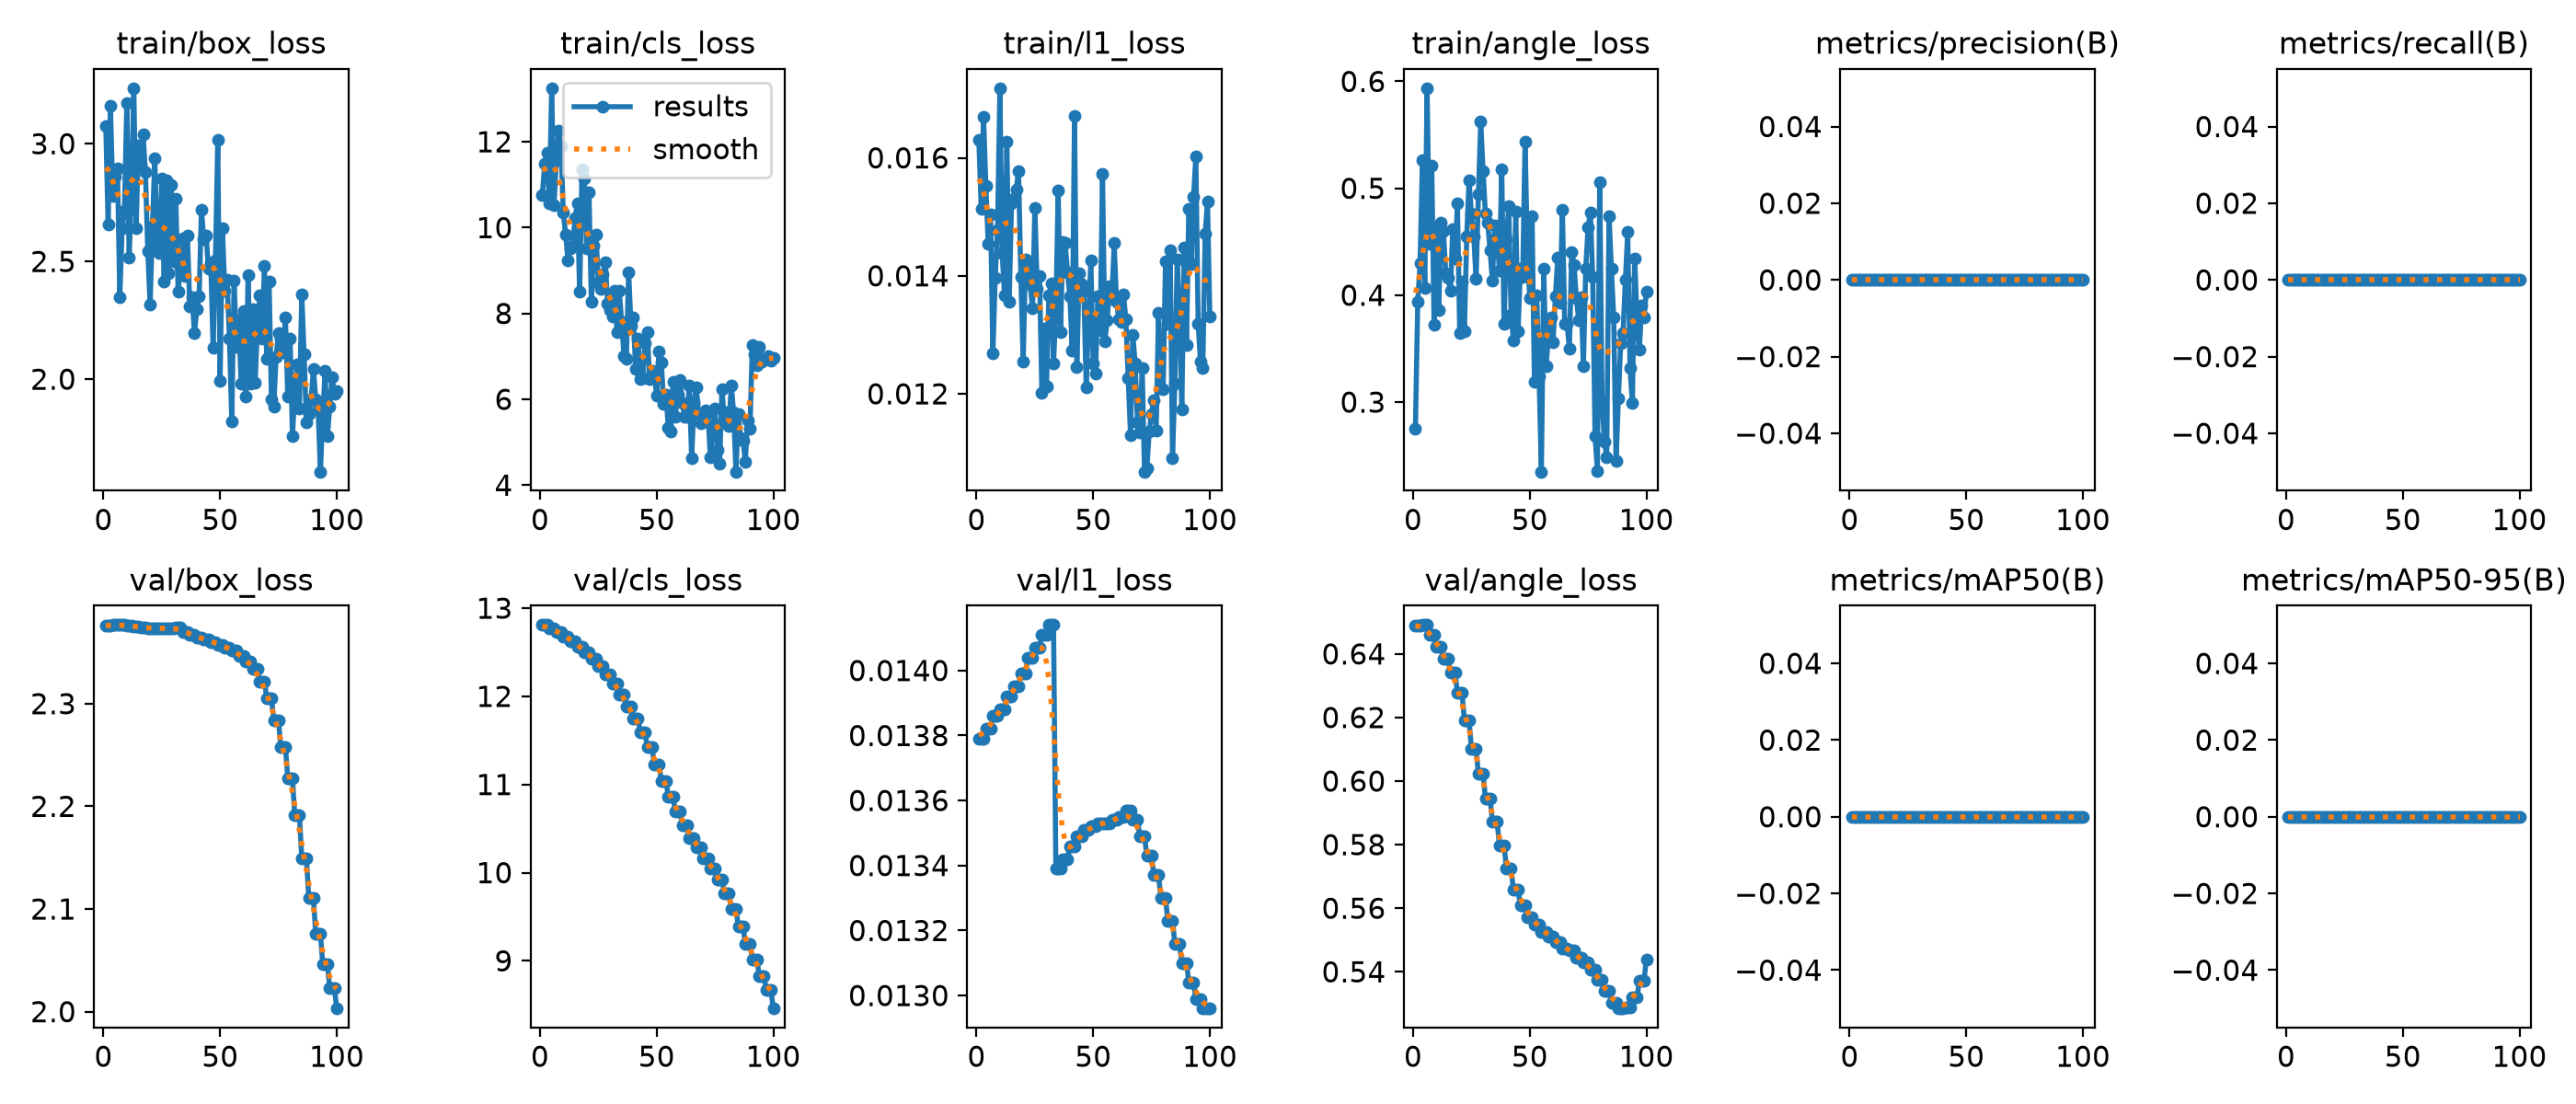

Values plotted in this chart, from the file beside it:
epoch, time, train/box_loss, train/cls_loss, train/l1_loss, train/angle_loss, metrics/precision(B), metrics/recall(B), metrics/mAP50(B), metrics/mAP50-95(B), val/box_loss, val/cls_loss, val/l1_loss, val/angle_loss, lr/pg0, lr/pg1, lr/pg2
1, 11.11, 3.077, 10.76, 0.0163, 0.2749, 0, 0, 0, 0, 2.376, 12.81, 0.01379, 0.6489, 0, 0, 0
2, 19.32, 2.655, 11.49, 0.01513, 0.3942, 0, 0, 0, 0, 2.376, 12.81, 0.01379, 0.6489, 0.0006601, 0.0006601, 0.0006601
3, 26.88, 3.159, 11.75, 0.01669, 0.4299, 0, 0, 0, 0, 2.376, 12.81, 0.01379, 0.6489, 0.001307, 0.001307, 0.001307
4, 34.13, 2.779, 10.56, 0.01552, 0.526, 0, 0, 0, 0, 2.376, 12.77, 0.01382, 0.6491, 0.001941, 0.001941, 0.001941
5, 41.47, 2.861, 13.25, 0.01454, 0.407, 0, 0, 0, 0, 2.376, 12.77, 0.01382, 0.6491, 0.001921, 0.001921, 0.001921
6, 48.7, 2.896, 10.51, 0.01504, 0.5937, 0, 0, 0, 0, 2.376, 12.77, 0.01382, 0.6491, 0.001901, 0.001901, 0.001901
7, 56.02, 2.349, 11.58, 0.01268, 0.4484, 0, 0, 0, 0, 2.377, 12.73, 0.01386, 0.6459, 0.001881, 0.001881, 0.001881
8, 62.18, 2.639, 12.27, 0.01396, 0.5211, 0, 0, 0, 0, 2.377, 12.73, 0.01386, 0.6459, 0.001861, 0.001861, 0.001861
9, 68.38, 2.715, 11.89, 0.01478, 0.372, 0, 0, 0, 0, 2.377, 12.73, 0.01386, 0.6459, 0.001842, 0.001842, 0.001842
10, 74.76, 3.172, 10.35, 0.01718, 0.4597, 0, 0, 0, 0, 2.376, 12.68, 0.01388, 0.6423, 0.001822, 0.001822, 0.001822
11, 81.91, 2.516, 9.831, 0.01438, 0.386, 0, 0, 0, 0, 2.376, 12.68, 0.01388, 0.6423, 0.001802, 0.001802, 0.001802
12, 88.09, 2.79, 9.242, 0.01367, 0.4674, 0, 0, 0, 0, 2.376, 12.68, 0.01388, 0.6423, 0.001782, 0.001782, 0.001782
13, 94.44, 3.236, 9.523, 0.01627, 0.4601, 0, 0, 0, 0, 2.375, 12.62, 0.01392, 0.6386, 0.001762, 0.001762, 0.001762
14, 101.2, 2.642, 9.575, 0.01356, 0.4208, 0, 0, 0, 0, 2.375, 12.62, 0.01392, 0.6386, 0.001743, 0.001743, 0.001743
15, 108.8, 2.994, 10.21, 0.01523, 0.4163, 0, 0, 0, 0, 2.375, 12.62, 0.01392, 0.6386, 0.001723, 0.001723, 0.001723
16, 115.6, 2.906, 10.56, 0.0153, 0.4038, 0, 0, 0, 0, 2.374, 12.56, 0.01395, 0.6341, 0.001703, 0.001703, 0.001703
17, 122.2, 3.039, 8.516, 0.01546, 0.4615, 0, 0, 0, 0, 2.374, 12.56, 0.01395, 0.6341, 0.001683, 0.001683, 0.001683
18, 128.5, 2.878, 11.36, 0.01578, 0.4344, 0, 0, 0, 0, 2.374, 12.56, 0.01395, 0.6341, 0.001663, 0.001663, 0.001663
19, 135, 2.543, 11.13, 0.01398, 0.4861, 0, 0, 0, 0, 2.373, 12.5, 0.01399, 0.6277, 0.001644, 0.001644, 0.001644
20, 141.8, 2.315, 9.515, 0.01255, 0.3643, 0, 0, 0, 0, 2.373, 12.5, 0.01399, 0.6277, 0.001624, 0.001624, 0.001624
21, 148.7, 2.648, 10.83, 0.01428, 0.4128, 0, 0, 0, 0, 2.373, 12.5, 0.01399, 0.6277, 0.001604, 0.001604, 0.001604
22, 155.7, 2.939, 8.276, 0.01423, 0.3667, 0, 0, 0, 0, 2.373, 12.43, 0.01404, 0.619, 0.001584, 0.001584, 0.001584
23, 162.5, 2.576, 9.588, 0.01385, 0.4553, 0, 0, 0, 0, 2.373, 12.43, 0.01404, 0.619, 0.001564, 0.001564, 0.001564
24, 169.4, 2.535, 9.842, 0.01345, 0.507, 0, 0, 0, 0, 2.373, 12.43, 0.01404, 0.619, 0.001545, 0.001545, 0.001545
25, 176.4, 2.852, 8.72, 0.01515, 0.4764, 0, 0, 0, 0, 2.373, 12.34, 0.01407, 0.6101, 0.001525, 0.001525, 0.001525
26, 183.4, 2.415, 8.573, 0.01378, 0.4551, 0, 0, 0, 0, 2.373, 12.34, 0.01407, 0.6101, 0.001505, 0.001505, 0.001505
27, 190.4, 2.844, 8.905, 0.014, 0.4153, 0, 0, 0, 0, 2.373, 12.34, 0.01407, 0.6101, 0.001485, 0.001485, 0.001485
28, 197, 2.448, 9.2, 0.01201, 0.4943, 0, 0, 0, 0, 2.373, 12.25, 0.01411, 0.6022, 0.001465, 0.001465, 0.001465
29, 204.6, 2.826, 8.221, 0.01311, 0.5624, 0, 0, 0, 0, 2.373, 12.25, 0.01411, 0.6022, 0.001446, 0.001446, 0.001446
30, 211.4, 2.499, 8.072, 0.01213, 0.5161, 0, 0, 0, 0, 2.373, 12.25, 0.01411, 0.6022, 0.001426, 0.001426, 0.001426
31, 218.4, 2.766, 7.937, 0.01367, 0.476, 0, 0, 0, 0, 2.374, 12.14, 0.01414, 0.5945, 0.001406, 0.001406, 0.001406
32, 225.4, 2.372, 8.529, 0.01387, 0.4677, 0, 0, 0, 0, 2.374, 12.14, 0.01414, 0.5945, 0.001386, 0.001386, 0.001386
33, 232.3, 2.473, 7.562, 0.01252, 0.4422, 0, 0, 0, 0, 2.374, 12.14, 0.01414, 0.5945, 0.001366, 0.001366, 0.001366
34, 239.2, 2.599, 8.522, 0.01342, 0.4138, 0, 0, 0, 0, 2.37, 12.02, 0.01339, 0.5874, 0.001347, 0.001347, 0.001347
35, 246.2, 2.437, 7.791, 0.01545, 0.4651, 0, 0, 0, 0, 2.37, 12.02, 0.01339, 0.5874, 0.001327, 0.001327, 0.001327
36, 253, 2.61, 7.01, 0.01304, 0.4546, 0, 0, 0, 0, 2.37, 12.02, 0.01339, 0.5874, 0.001307, 0.001307, 0.001307
37, 259.7, 2.31, 6.939, 0.01458, 0.4234, 0, 0, 0, 0, 2.367, 11.88, 0.01342, 0.5799, 0.001287, 0.001287, 0.001287
38, 267.1, 2.347, 8.961, 0.01455, 0.5177, 0, 0, 0, 0, 2.367, 11.88, 0.01342, 0.5799, 0.001267, 0.001267, 0.001267
39, 274.4, 2.195, 7.724, 0.01406, 0.3732, 0, 0, 0, 0, 2.367, 11.88, 0.01342, 0.5799, 0.001248, 0.001248, 0.001248
40, 281.7, 2.296, 7.907, 0.01365, 0.4524, 0, 0, 0, 0, 2.364, 11.74, 0.01346, 0.5724, 0.001228, 0.001228, 0.001228
41, 288.6, 2.351, 6.7, 0.01274, 0.4833, 0, 0, 0, 0, 2.364, 11.74, 0.01346, 0.5724, 0.001208, 0.001208, 0.001208
42, 295.9, 2.72, 7.418, 0.01671, 0.3822, 0, 0, 0, 0, 2.364, 11.74, 0.01346, 0.5724, 0.001188, 0.001188, 0.001188
43, 303.4, 2.594, 6.464, 0.01245, 0.358, 0, 0, 0, 0, 2.362, 11.59, 0.01349, 0.5657, 0.001168, 0.001168, 0.001168
44, 310.5, 2.612, 6.488, 0.01405, 0.4781, 0, 0, 0, 0, 2.362, 11.59, 0.01349, 0.5657, 0.001149, 0.001149, 0.001149
45, 318.6, 2.469, 7.307, 0.01385, 0.366, 0, 0, 0, 0, 2.362, 11.59, 0.01349, 0.5657, 0.001129, 0.001129, 0.001129
46, 326.7, 2.494, 7.568, 0.01374, 0.4247, 0, 0, 0, 0, 2.36, 11.42, 0.01351, 0.5609, 0.001109, 0.001109, 0.001109
47, 333.5, 2.134, 6.464, 0.01211, 0.417, 0, 0, 0, 0, 2.36, 11.42, 0.01351, 0.5609, 0.001089, 0.001089, 0.001089
48, 339.8, 2.505, 6.663, 0.01324, 0.5439, 0, 0, 0, 0, 2.36, 11.42, 0.01351, 0.5609, 0.001069, 0.001069, 0.001069
49, 346.7, 3.015, 6.563, 0.01426, 0.4404, 0, 0, 0, 0, 2.357, 11.23, 0.01352, 0.5571, 0.00105, 0.00105, 0.00105
50, 353.6, 1.993, 6.078, 0.01252, 0.3972, 0, 0, 0, 0, 2.357, 11.23, 0.01352, 0.5571, 0.00103, 0.00103, 0.00103
51, 360.3, 2.64, 7.116, 0.01234, 0.4738, 0, 0, 0, 0, 2.357, 11.23, 0.01352, 0.5571, 0.00101, 0.00101, 0.00101
52, 366.6, 2.375, 6.865, 0.01365, 0.3194, 0, 0, 0, 0, 2.354, 11.04, 0.01353, 0.555, 0.0009902, 0.0009902, 0.0009902
53, 372.9, 2.423, 5.904, 0.01308, 0.4002, 0, 0, 0, 0, 2.354, 11.04, 0.01353, 0.555, 0.0009704, 0.0009704, 0.0009704
54, 379.6, 2.174, 6.104, 0.01573, 0.3244, 0, 0, 0, 0, 2.354, 11.04, 0.01353, 0.555, 0.0009506, 0.0009506, 0.0009506
55, 386.3, 1.822, 5.341, 0.01289, 0.2349, 0, 0, 0, 0, 2.352, 10.86, 0.01353, 0.5524, 0.0009308, 0.0009308, 0.0009308
56, 393.9, 2.418, 5.252, 0.01325, 0.4246, 0, 0, 0, 0, 2.352, 10.86, 0.01353, 0.5524, 0.000911, 0.000911, 0.000911
57, 400.3, 2.138, 6.407, 0.01383, 0.334, 0, 0, 0, 0, 2.352, 10.86, 0.01353, 0.5524, 0.0008912, 0.0008912, 0.0008912
58, 406.9, 2.252, 5.59, 0.0136, 0.3603, 0, 0, 0, 0, 2.347, 10.69, 0.01354, 0.5512, 0.0008714, 0.0008714, 0.0008714
59, 414.1, 1.979, 6.11, 0.01455, 0.3791, 0, 0, 0, 0, 2.347, 10.69, 0.01354, 0.5512, 0.0008516, 0.0008516, 0.0008516
60, 420.7, 2.291, 6.458, 0.01356, 0.3562, 0, 0, 0, 0, 2.347, 10.69, 0.01354, 0.5512, 0.0008318, 0.0008318, 0.0008318
... 40 more rows
